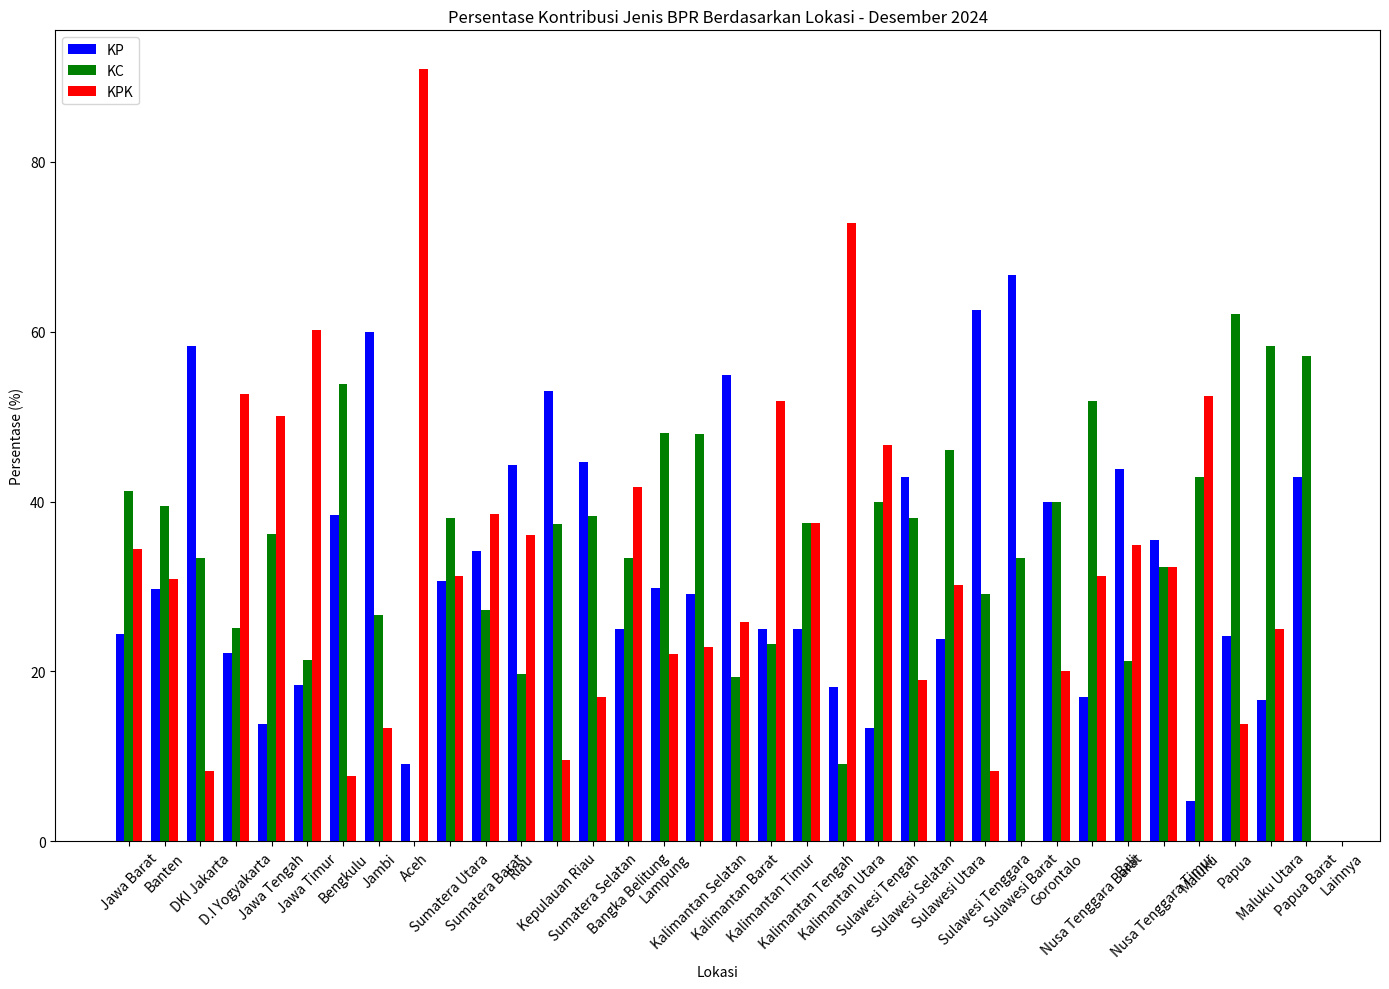

Recreate this plot in Python.
#%%
# Importing Libraries
import pandas as pd
import matplotlib.pyplot as plt
import seaborn as sns
# %%
# Membaca data dari CSV
# Data BPR per Lokasi
data = {
    "Lokasi": [
        "Jawa Barat", "Banten", "DKI Jakarta", "D.I Yogyakarta", "Jawa Tengah", "Jawa Timur",
        "Bengkulu", "Jambi", "Aceh", "Sumatera Utara", "Sumatera Barat", "Riau",
        "Kepulauan Riau", "Sumatera Selatan", "Bangka Belitung", "Lampung",
        "Kalimantan Selatan", "Kalimantan Barat", "Kalimantan Timur", "Kalimantan Tengah",
        "Kalimantan Utara", "Sulawesi Tengah", "Sulawesi Selatan", "Sulawesi Utara",
        "Sulawesi Tenggara", "Sulawesi Barat", "Gorontalo", "Nusa Tenggara Barat",
        "Bali", "Nusa Tenggara Timur", "Maluku", "Papua", "Maluku Utara", "Papua Barat", "Lainnya"
    ],
    "KP": [
        218, 52, 28, 46, 238, 241, 5, 18, 1, 45, 64, 27,
        44, 21, 3, 23, 14, 17, 14, 6, 2, 6, 18, 15,
        15, 2, 2, 19, 128, 11, 1, 7, 2, 3, 0
    ],
    "KC": [
        368, 69, 16, 52, 623, 279, 7, 8, 0, 56, 51, 12,
        31, 18, 4, 37, 23, 6, 13, 9, 1, 18, 16, 29,
        7, 1, 2, 58, 62, 10, 9, 18, 7, 4, 0
    ],
    "KPK": [
        307, 54, 4, 109, 863, 788, 1, 4, 10, 46, 72, 22,
        8, 8, 5, 17, 11, 8, 29, 9, 8, 21, 8, 19,
        2, 0, 1, 35, 102, 10, 11, 4, 3, 0, 0
    ]
}

df = pd.DataFrame(data)
df['Total'] = df['KP'] + df['KC'] + df['KPK']
# %%
# Pengolahan Data
# Menghitung persentase kontribusi
df['Persentase KP (%)'] = (df['KP'] / df['Total']) * 100
df['Persentase KC (%)'] = (df['KC'] / df['Total']) * 100
df['Persentase KPK (%)'] = (df['KPK'] / df['Total']) * 100

# Menampilkan data
print(df[['Lokasi', 'Total', 'Persentase KP (%)', 'Persentase KC (%)', 'Persentase KPK (%)']])
# %%
# Visualisasi Persentase Kontribusi BPR berdasarkan Lokasi
plt.figure(figsize=(14, 10))
bar_width = 0.25
index = range(len(df))

# Bar untuk KP
plt.bar(index, df['Persentase KP (%)'], bar_width, label='KP', color='b')
# Bar untuk KC
plt.bar([i + bar_width for i in index], df['Persentase KC (%)'], bar_width, label='KC', color='g')
# Bar untuk KPK
plt.bar([i + 2 * bar_width for i in index], df['Persentase KPK (%)'], bar_width, label='KPK', color='r')

plt.xlabel('Lokasi')
plt.ylabel('Persentase (%)')
plt.title('Persentase Kontribusi Jenis BPR Berdasarkan Lokasi - Desember 2024')
plt.xticks([i + bar_width for i in index], df['Lokasi'], rotation=45)
plt.legend()
plt.tight_layout()
plt.show()
# %%
# Rekomendasi berdasarkan analisis
high_kp = df[df['Persentase KP (%)'] > 50]  # Lokasi dengan kontribusi KP tinggi
low_kp = df[df['Persentase KP (%)'] < 10]   # Lokasi dengan kontribusi KP rendah

print("Rekomendasi untuk Lokasi dengan Kontribusi KP Tinggi:")
for index, row in high_kp.iterrows():
    print(f"- Pertahankan dan tingkatkan layanan di {row['Lokasi']} untuk mempertahankan kontribusi KP yang tinggi.")

print("\nRekomendasi untuk Lokasi dengan Kontribusi KP Rendah:")
for index, row in low_kp.iterrows():
    print(f"- Lakukan analisis lebih lanjut di {row['Lokasi']} untuk memahami faktor penyebab rendahnya kontribusi KP.")
# %%
# Kesimpulan
# - Data menunjukkan bahwa Jawa Tengah memiliki kontribusi KP tertinggi, diikuti oleh Jawa Timur dan DKI Jakarta.
# - Sebaliknya, beberapa provinsi seperti Papua Barat dan Maluku Utara memiliki kontribusi KP yang rendah.
# - Rekomendasi untuk fokus pada provinsi dengan kontribusi KP tinggi untuk meningkatkan produk dan pemasaran.
# - Untuk provinsi dengan kontribusi KP rendah, perlu dilakukan analisis lebih lanjut untuk memahami penyebabnya.
# %%